Photos from the image-classification dataset "traindata" in the GitHub repository Shubhamm33/S26_Freehand_drawn_circuit_recognition. Its 3 classes are: diode, resistor, inductor.

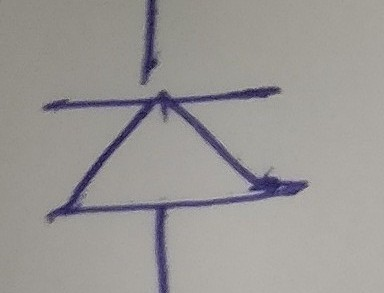
Label: diode

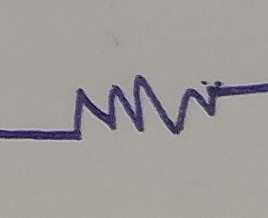
Label: resistor

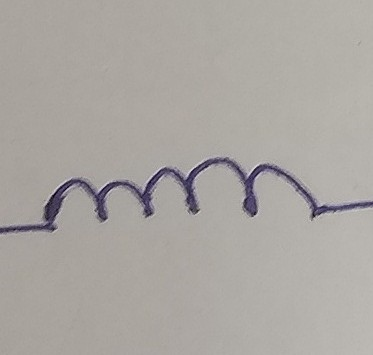
Label: inductor

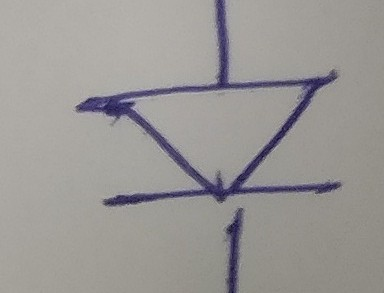
Label: diode

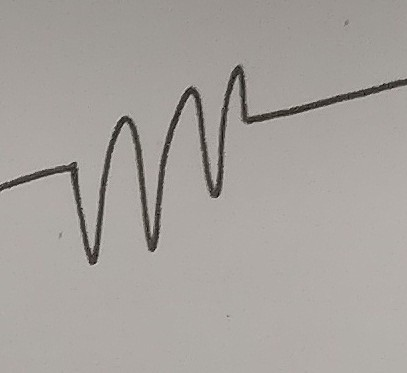
Label: resistor

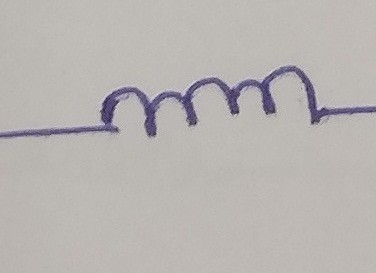
Label: inductor
